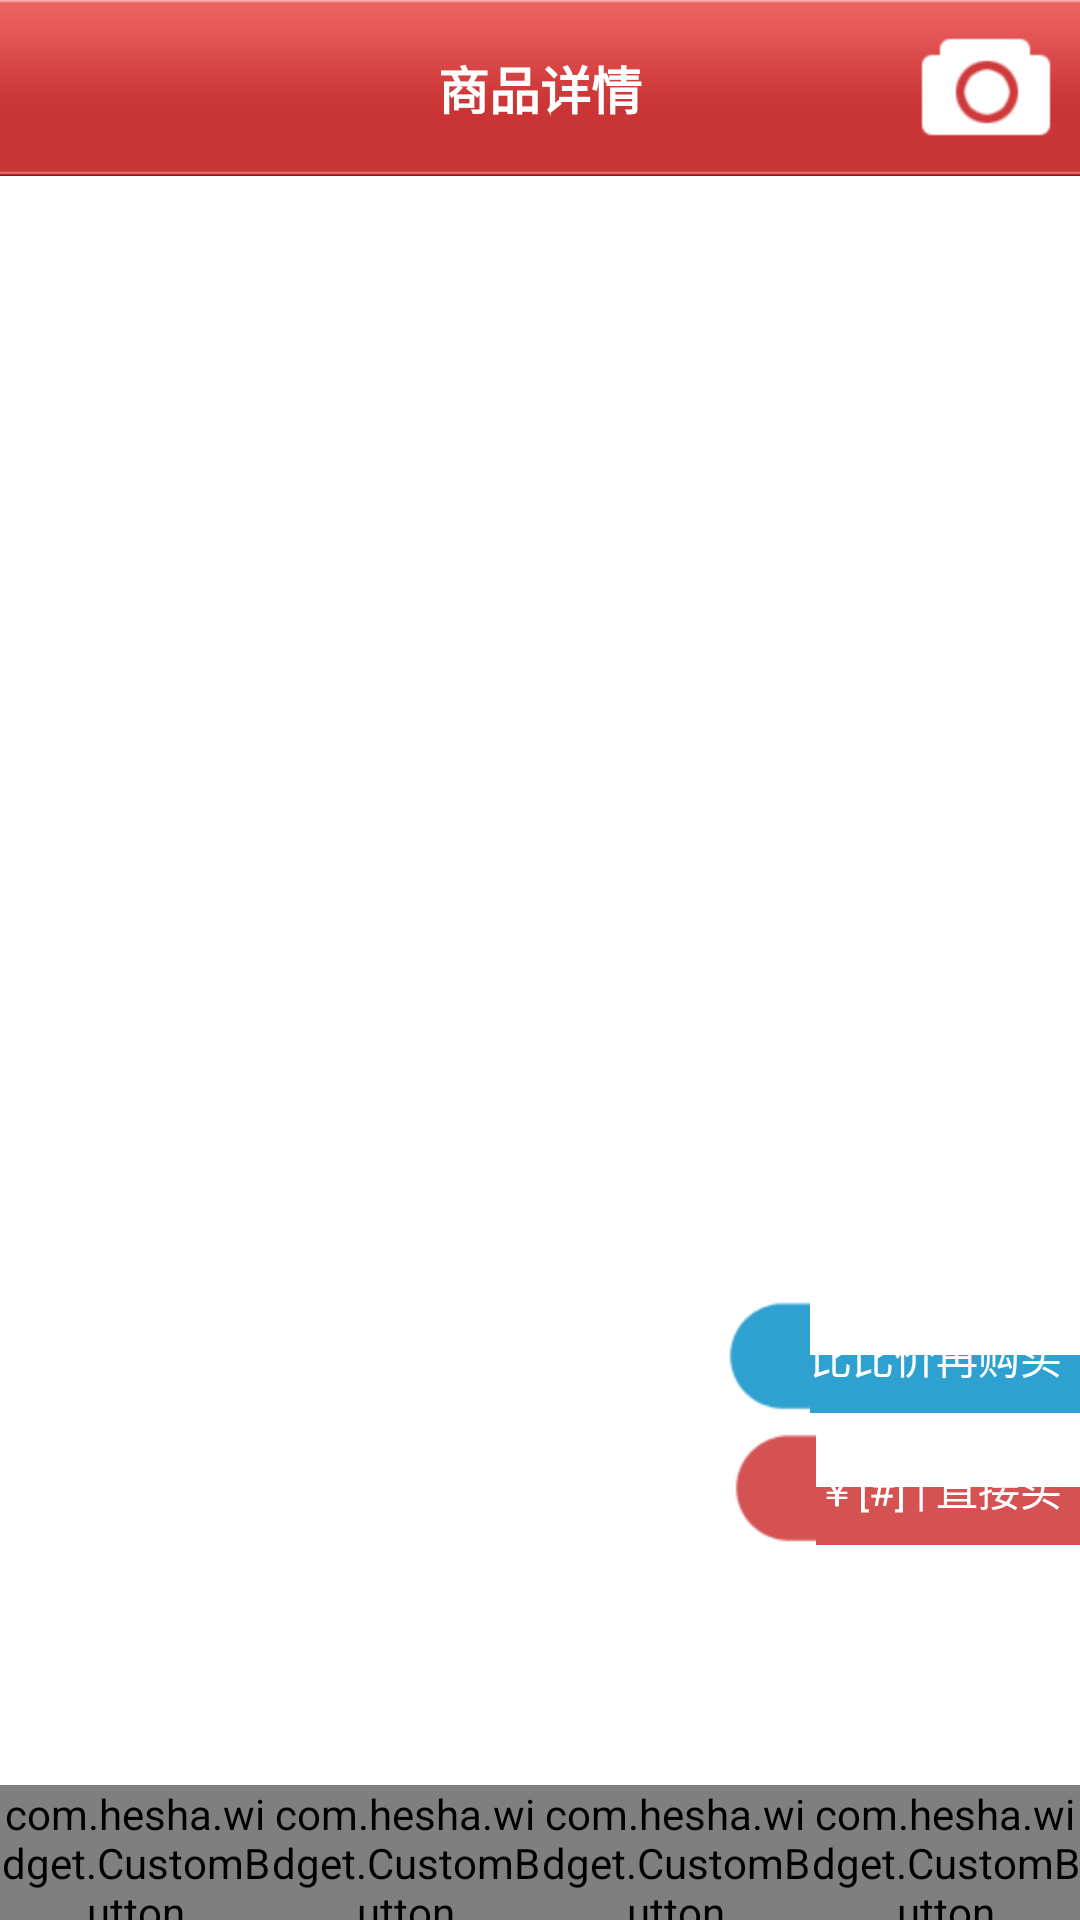

This screen was rendered from an Android layout file. Write that file and the resources it references.
<!-- AndroidManifest.xml: application theme AppTheme -->
<!-- res/layout/subject_detail_activity.xml -->
<?xml version="1.0" encoding="utf-8"?>

<RelativeLayout xmlns:android="http://schemas.android.com/apk/res/android"
    android:layout_width="match_parent"
    android:layout_height="match_parent"
    android:orientation="vertical" >

    <RelativeLayout
        android:id="@+id/rl_top"
        style="@style/TitleBackground" >

        <Button
            android:id="@+id/btn_back"
            android:layout_width="wrap_content"
            android:layout_height="wrap_content"
            android:layout_alignParentLeft="true"
            android:layout_centerVertical="true"
            android:background="@drawable/back_1_selector" />

        <TextView
            android:id="@+id/tv_title"
            style="@style/title1"
            android:layout_centerInParent="true"
            android:layout_marginLeft="5dip"
            android:text="@string/goods_details" />
        
        <Button
            android:id="@+id/btn_upload_photo"
            android:layout_width="wrap_content"
            android:layout_height="wrap_content"
            android:layout_alignParentRight="true"
            android:layout_centerVertical="true"
            android:background="@drawable/subject_camera_selector" />
    </RelativeLayout>

    <ListView
        android:id="@+id/list"
        android:layout_width="fill_parent"
        android:layout_height="fill_parent"
        android:layout_above="@+id/bottom"
        android:layout_below="@+id/rl_top"
        android:layout_gravity="center_vertical"
        android:background="#FFFFFFFF"
        android:cacheColorHint="#00000000"
        android:divider="@drawable/subject_splite"
        android:dividerHeight="1dip"
        android:gravity="center_vertical"
        android:scrollbars="none" />

    <LinearLayout
        android:id="@+id/bottom"
        android:layout_width="match_parent"
        android:layout_height="@dimen/details_bottom_height"
        android:layout_alignParentBottom="true"
        android:background="@drawable/back_behind_menu"
        android:orientation="horizontal" >

        <com.hesha.widget.CustomButton
            android:id="@+id/rlCollect"
            android:layout_width="0dp"
            android:layout_height="match_parent"
            android:layout_weight="1"
            Image="@drawable/button_details_collect_default"
            ImageID="@+id/imageview_details_collect"
            Text="@string/DetailsCollect"
            TextID="@+id/textview_details_collect"
            android:background="@drawable/back_button_default_style"
            android:clickable="true" >
        </com.hesha.widget.CustomButton>

        <com.hesha.widget.CustomButton
            android:id="@+id/rlLike"
            android:layout_width="0dp"
            android:layout_height="match_parent"
            android:layout_weight="1"
            Image="@drawable/button_details_like_default"
            ImageID="@+id/imageview_details_like"
            Text="@string/DetailsLike"
            TextID="@+id/textview_details_like"
            android:background="@drawable/back_button_default_style"
            android:clickable="true" >
        </com.hesha.widget.CustomButton>

        <com.hesha.widget.CustomButton
            android:id="@+id/rlDiscuss"
            android:layout_width="0dp"
            android:layout_height="match_parent"
            android:layout_weight="1"
            Image="@drawable/button_details_discuss_default"
            ImageID="@+id/imageview_details_discuss"
            Text="@string/DetailsDiscuss"
            TextID="@+id/textview_details_discuss"
            android:background="@drawable/back_button_default_style"
            android:clickable="true" >
        </com.hesha.widget.CustomButton>

        <com.hesha.widget.CustomButton
            android:id="@+id/rlShare"
            android:layout_width="0dp"
            android:layout_height="match_parent"
            android:layout_weight="1"
            Image="@drawable/button_details_share_default"
            ImageID="@+id/imageview_details_share"
            Text="@string/DetailsShare"
            TextID="@+id/textview_details_share"
            android:background="@drawable/back_button_default_style"
            android:clickable="true" >
        </com.hesha.widget.CustomButton>
    </LinearLayout>
    
	<RelativeLayout 
	    android:id="@+id/rl_buy"
	    android:layout_width="match_parent"
	    android:layout_height="wrap_content"
	    android:layout_alignParentBottom="true"
	    android:layout_marginBottom="125dip"
	    >
	    <Button
	            android:id="@+id/btn_compare_price"
	            android:layout_width="wrap_content"
	            android:layout_height="wrap_content"
	            android:text="@string/compare_and_buy"
	            android:background="@drawable/price_btn_blue_selector"
	            android:textColor="#ffffff"
	            android:layout_alignParentRight="true"
	            android:paddingRight="6dip"
	             />
	
	        <Button
	            android:id="@+id/btn_buy"
	            android:layout_width="wrap_content"
	            android:layout_height="wrap_content"
	            android:layout_below="@+id/btn_compare_price"
	            android:text="@string/go_and_buy"
	            android:background="@drawable/price_btn_red_selector"
	            android:textColor="#ffffff"
	            android:layout_alignParentRight="true"
	            android:paddingRight="6dip"
	            android:layout_marginTop="6dip"
	             />
	</RelativeLayout>
	    

</RelativeLayout>
<!-- resources referenced by this layout -->
<resources>
  <dimen name="details_bottom_height">45dp</dimen>
  <!-- drawable back_1_selector (drawable-hdpi) -->
  <?xml version="1.0" encoding="utf-8"?>
  
  <selector xmlns:android="http://schemas.android.com/apk/res/android">
      <item android:drawable="@drawable/back_1_over"
            android:state_pressed="true" />
      <item android:drawable="@drawable/back_1_over"
            android:state_focused="true" />
      <item android:drawable="@drawable/back_1_normal" />
  </selector>
  <!-- drawable button_details_collect_default: png bitmap (drawable-hdpi, 1595 bytes) -->
  <!-- drawable button_details_discuss_default: png bitmap (drawable-hdpi, 1739 bytes) -->
  <!-- drawable button_details_like_default: png bitmap (drawable-hdpi, 1606 bytes) -->
  <!-- drawable button_details_share_default: png bitmap (drawable-hdpi, 1597 bytes) -->
  <!-- drawable price_btn_blue_selector (drawable-hdpi) -->
  <?xml version="1.0" encoding="utf-8"?>
  
  <selector xmlns:android="http://schemas.android.com/apk/res/android">
      <item android:drawable="@drawable/price_btn_blue_over"
            android:state_pressed="true" />
      <item android:drawable="@drawable/price_btn_blue_over"
            android:state_focused="true" />
      <item android:drawable="@drawable/price_btn_blue_nor" />
  </selector>
  <!-- drawable price_btn_red_selector (drawable-hdpi) -->
  <?xml version="1.0" encoding="utf-8"?>
  
  <selector xmlns:android="http://schemas.android.com/apk/res/android">
      <item android:drawable="@drawable/price_btn_red_over"
            android:state_pressed="true" />
      <item android:drawable="@drawable/price_btn_red_over"
            android:state_focused="true" />
      <item android:drawable="@drawable/price_btn_red_nor" />
  </selector>
  <!-- drawable subject_camera_selector (drawable-hdpi) -->
  <?xml version="1.0" encoding="utf-8"?>
  
  <selector xmlns:android="http://schemas.android.com/apk/res/android">
      <item android:drawable="@drawable/subject_camera_over"
            android:state_pressed="true" />
      <item android:drawable="@drawable/subject_camera_over"
            android:state_focused="true" />
      <item android:drawable="@drawable/subject_camera_nor" />
  </selector>
  <!-- drawable subject_splite: png bitmap (drawable-hdpi, 998 bytes) -->
  <string name="DetailsCollect">收藏</string>
  <string name="DetailsDiscuss">评论</string>
  <string name="DetailsLike">喜欢</string>
  <string name="DetailsShare">分享</string>
  <string name="compare_and_buy">比比价再购买</string>
  <string name="go_and_buy">￥[#] | 直接买</string>
  <string name="goods_details">商品详情</string>
  <style name="TitleBackground">
  	    <item name="android:layout_width">match_parent</item>
  	    <item name="android:layout_height">wrap_content</item>
  	    <item name="android:background">@drawable/title_top_bg</item>
  	    <item name="android:layout_gravity">center_vertical</item>
  	</style>
  <style name="title1">
  	    <item name="android:layout_width">wrap_content</item>
  	    <item name="android:layout_height">wrap_content</item>
  	    <item name="android:textStyle">bold</item>
  	    <item name="android:textSize">17sp</item>
  	    <item name="android:textColor">#ffffff</item>
  	</style>
  <style name="AppTheme" parent="AppBaseTheme">
          
      </style>
  <!-- drawable back_1_normal: png bitmap (drawable-hdpi, 2136 bytes) -->
  <!-- drawable subject_camera_over: png bitmap (drawable-hdpi, 1917 bytes) -->
  <!-- drawable subject_camera_nor: png bitmap (drawable-hdpi, 1924 bytes) -->
  <style name="AppBaseTheme" parent="android:Theme.Light">
          
      </style>
</resources>
